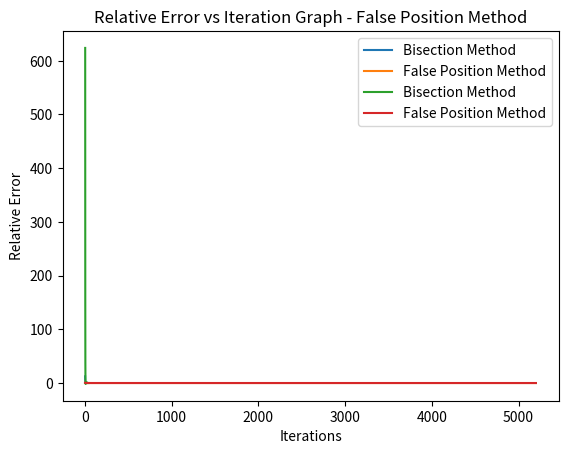

Write Python code to recreate this figure.
def f_x(x):
    return x**3 - x - 1

x_lower = 50
x_upper = -50

def bisection_method(a, b, accuracy=0.0001):
    f_a = f_x(a)
    f_b = f_x(b)
    if (f_a > 0 and f_b > 0) or (f_a < 0 and f_b < 0):
        print("No roots exist within the interval")
        return
    c = a
    f_c = 100000000000
    absolute_errors = []
    relative_errors = []
    approximations = []
    
    while abs(f_c) > accuracy:
        f_a = f_x(a)
        c = (b + a) / 2
        f_c = f_x(c)
        if f_c * f_a > 0:
            a = c
        else:
            b = c

        if c != 0:
            approximations.append(c)
        
        if c == 0:
            relative_errors.append(None)
        else:
            relative_errors.append(f_c / c)
    
    for i in range(1, len(approximations)):
        absolute_errors.append(abs(approximations[i] - approximations[i - 1]))
        if approximations[i] != 0:
            relative_errors.append(absolute_errors[len(absolute_errors) - 1] / approximations[i])
    
    return c, absolute_errors, relative_errors

b_root, b_absolute_errors, b_relative_errors = bisection_method(x_lower, x_upper)
print(f"Bisection Method:")
print(f"Root approximation = {b_root:.5f}")

def false_position(a, b, accuracy=0.01):
    f_a = f_x(a)
    f_b = f_x(b)
    
    if (f_a > 0 and f_b > 0) or (f_a < 0 and f_b < 0):
        print("No roots exist within the interval")
        return
    
    c = a
    f_c = 100000000000
    absolute_errors = []
    relative_errors = []
    approximations = []
    
    while abs(f_c) > accuracy:
        f_a = f_x(a)
        f_b = f_x(b)
        c = (a * f_b - b * f_a) / (f_b - f_a)
        
        if c != 0:
            approximations.append(c)
        
        f_c = f_x(c)
        if f_c * f_a <= 0:
            b = c
        else:
            a = c

    for i in range(1, len(approximations)):
        absolute_errors.append(abs(approximations[i] - approximations[i - 1]))
        if approximations[i] != 0:
            relative_errors.append(absolute_errors[len(absolute_errors) - 1] / approximations[i])
    
    return c, absolute_errors, relative_errors

f_root, f_absolute_errors, f_relative_errors = false_position(x_lower, x_upper)
print("\nFalse Position Method:")
print(f"Root approximation = {f_root:.5f}")

import matplotlib.pyplot as plt

plt.bar(range(1, len(b_absolute_errors) + 1), b_absolute_errors)
plt.xlabel("Iterations")
plt.ylabel("Absolute Error for Bisection Method")
plt.title("Error vs Iteration Graph - Bisection Method")
plt.show()

plt.bar(range(1, len(f_absolute_errors) + 1), f_absolute_errors)
plt.xlabel("Iterations")
plt.ylabel("Absolute Error for False Position Method")
plt.title("Error vs Iteration Graph - False Position Method")
plt.show()

plt.bar(range(1, len(b_relative_errors)), b_relative_errors[1:])
plt.xlabel("Iterations")
plt.ylabel("Relative Error for Bisection Method")
plt.title("Relative Error vs Iteration Graph - Bisection Method")
plt.show()

plt.bar(range(1, len(f_relative_errors) + 1), f_relative_errors)
plt.xlabel("Iterations")
plt.ylabel("Relative Error for False Position Method")
plt.title("Relative Error vs Iteration Graph - False Position Method")
plt.show()

plt.plot(range(1, len(b_absolute_errors) + 1), b_absolute_errors, label="Bisection Method")
plt.plot(range(1, len(f_absolute_errors) + 1), f_absolute_errors, label="False Position Method")
plt.ylabel("Absolute Error")
plt.xlabel("Iterations")
plt.legend()
plt.show()

plt.plot(range(1, len(b_relative_errors) + 1), b_relative_errors, label="Bisection Method")
plt.plot(range(1, len(f_relative_errors) + 1), f_relative_errors, label="False Position Method")
plt.ylabel("Relative Error")
plt.xlabel("Iterations")
plt.legend()
plt.show()